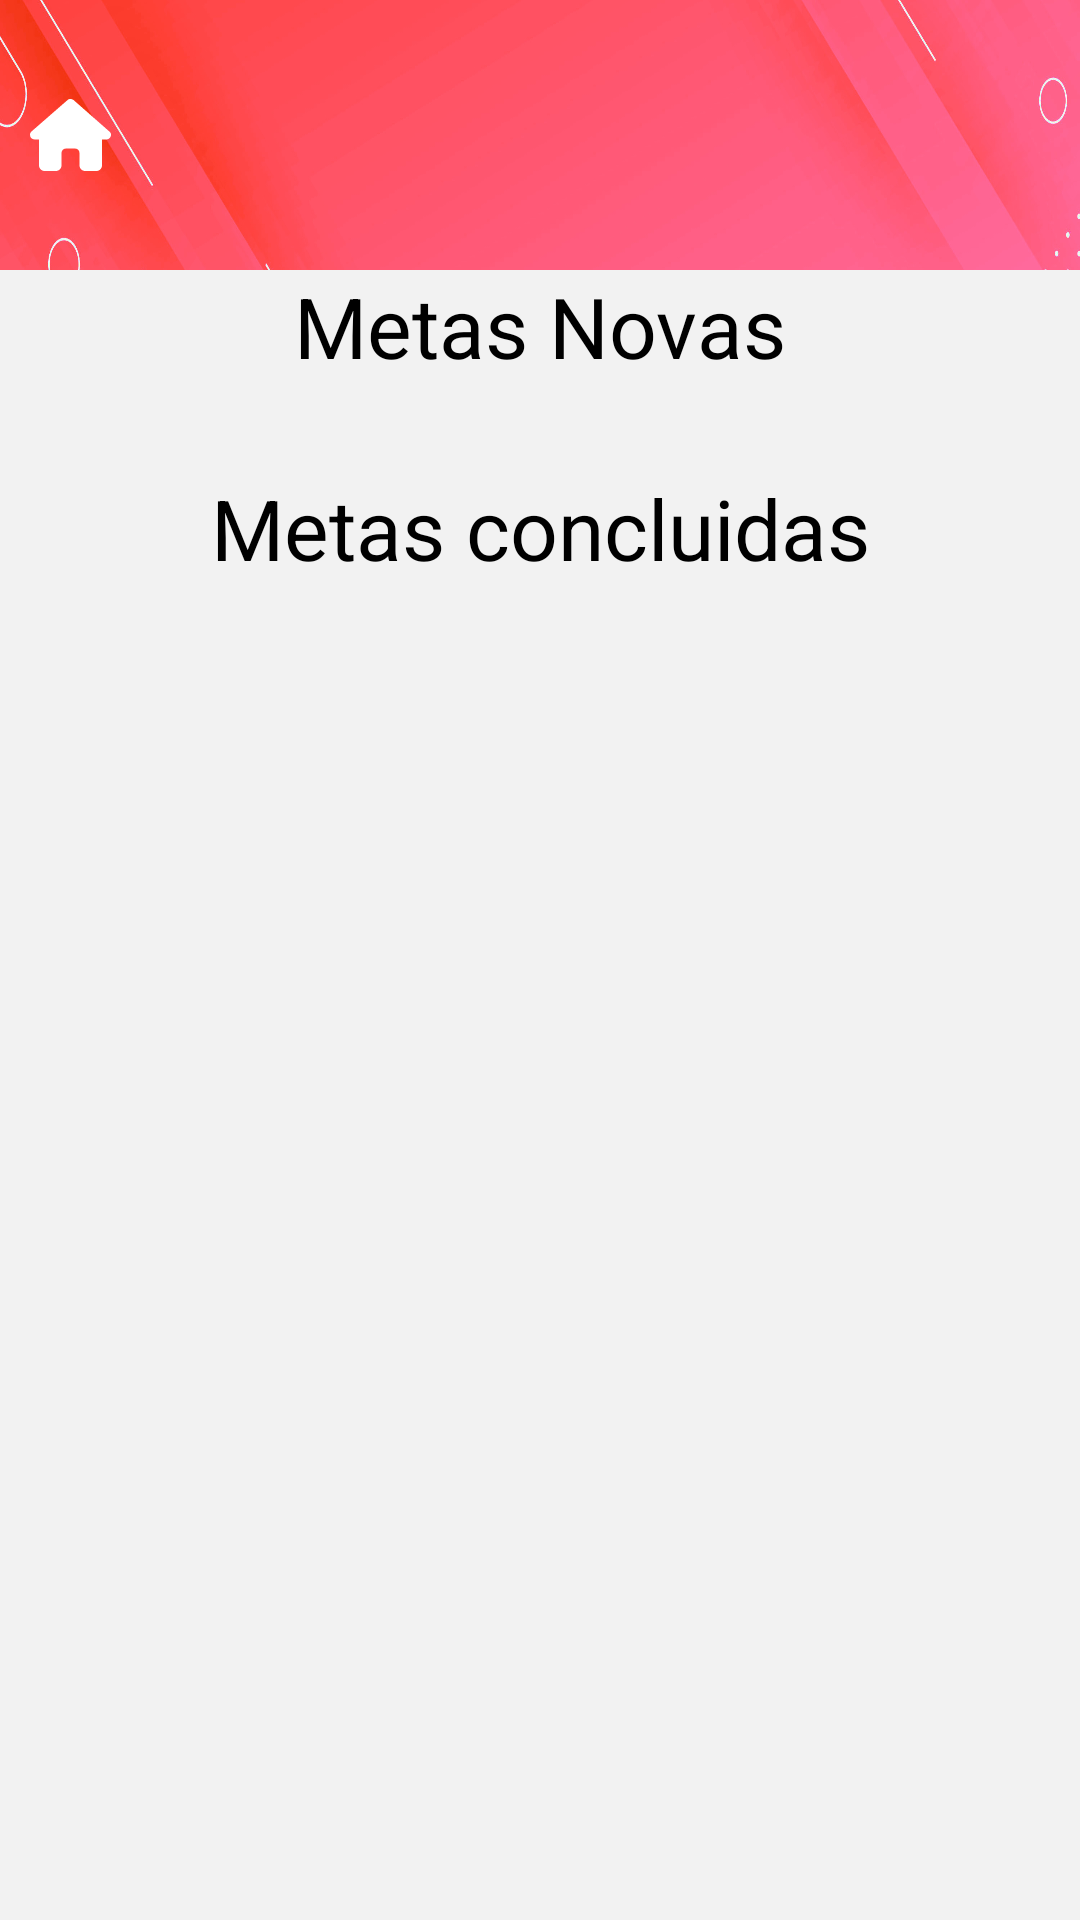

The Android layout XML behind this screen, and the referenced resources:
<!-- AndroidManifest.xml: application theme Theme.Debts -->
<!-- res/layout/activity_tela_debt_map.xml -->
<?xml version="1.0" encoding="utf-8"?>
<androidx.constraintlayout.widget.ConstraintLayout xmlns:android="http://schemas.android.com/apk/res/android"
    xmlns:app="http://schemas.android.com/apk/res-auto"
    xmlns:tools="http://schemas.android.com/tools"
    android:id="@+id/main"
    android:layout_width="match_parent"
    android:layout_height="match_parent"
    android:background="#F2F2F2"
    tools:context=".tela_DebtMap">

    <androidx.constraintlayout.widget.ConstraintLayout
        android:id="@+id/constraintLayout8"
        android:layout_width="match_parent"
        android:layout_height="90dp"
        android:background="@drawable/fundoperfil_usuario_1_"
        app:layout_constraintEnd_toEndOf="parent"
        app:layout_constraintStart_toStartOf="parent"
        app:layout_constraintTop_toTopOf="parent">

        <ImageButton
            android:id="@+id/btn_homeDebtMap"
            android:layout_width="wrap_content"
            android:layout_height="wrap_content"
            android:layout_marginStart="10dp"
            android:backgroundTint="#00FFFFFF"
            android:onClick="voltarTelaInicial"
            android:paddingLeft="0dp"
            app:layout_constraintBottom_toBottomOf="parent"
            app:layout_constraintStart_toStartOf="parent"
            app:layout_constraintTop_toTopOf="parent"
            app:srcCompat="@drawable/house_solid"
            app:tint="#FFFFFF"
            tools:ignore="TouchTargetSizeCheck,SpeakableTextPresentCheck" />

        <Button
            android:id="@+id/btn_notificaoDebtMap"
            android:layout_width="50dp"
            android:layout_height="match_parent"
            android:layout_marginEnd="16dp"
            android:backgroundTint="#00FFFFFF"
            android:text="Button"
            android:textColor="#00FFFFFF"
            android:visibility="gone"
            app:icon="@drawable/notifications"
            app:iconGravity="textEnd"
            app:iconSize="35dp"
            app:iconTint="#FFFFFF"
            app:layout_constraintBottom_toBottomOf="parent"
            app:layout_constraintEnd_toEndOf="parent"
            app:layout_constraintTop_toTopOf="parent" />

    </androidx.constraintlayout.widget.ConstraintLayout>

    <ScrollView
        android:layout_width="match_parent"
        android:layout_height="0dp"
        app:layout_constraintBottom_toBottomOf="parent"
        app:layout_constraintEnd_toEndOf="parent"
        app:layout_constraintStart_toStartOf="parent"
        app:layout_constraintTop_toBottomOf="@+id/constraintLayout8">

        <androidx.constraintlayout.widget.ConstraintLayout
            android:layout_width="match_parent"
            android:layout_height="wrap_content" >

            <TextView
                android:id="@+id/textView37"
                android:layout_width="wrap_content"
                android:layout_height="wrap_content"
                android:layout_marginStart="20dp"
                android:layout_marginEnd="20dp"
                android:text="Metas Novas"
                android:textColor="#000000"
                android:textSize="28sp"
                app:layout_constraintEnd_toEndOf="parent"
                app:layout_constraintStart_toStartOf="parent"
                app:layout_constraintTop_toTopOf="parent" />

            <androidx.recyclerview.widget.RecyclerView
                android:id="@+id/lista_Items_DebtMap"
                android:layout_width="match_parent"
                android:layout_height="0dp"
                android:layout_marginTop="10dp"
                android:paddingLeft="5dp"
                android:paddingRight="5dp"
                android:visibility="gone"
                app:layout_constraintEnd_toEndOf="parent"
                app:layout_constraintHorizontal_bias="0.0"
                app:layout_constraintStart_toStartOf="parent"
                app:layout_constraintTop_toBottomOf="@+id/textView38" />

            <TextView
                android:id="@+id/textView38"
                android:layout_width="wrap_content"
                android:layout_height="wrap_content"
                android:layout_marginStart="20dp"
                android:layout_marginTop="20dp"
                android:layout_marginEnd="20dp"
                android:text="Metas em progresso"
                android:textColor="#000000"
                android:textSize="28sp"
                android:visibility="gone"
                app:layout_constraintEnd_toEndOf="parent"
                app:layout_constraintStart_toStartOf="parent"
                app:layout_constraintTop_toBottomOf="@+id/listaMetasNovas" />

            <androidx.recyclerview.widget.RecyclerView
                android:id="@+id/listaMetasNovas"
                android:layout_width="match_parent"
                android:layout_height="0dp"
                android:layout_marginTop="10dp"
                android:paddingLeft="5dp"
                android:paddingRight="5dp"
                app:layout_constraintEnd_toEndOf="parent"
                app:layout_constraintHorizontal_bias="1.0"
                app:layout_constraintStart_toStartOf="parent"
                app:layout_constraintTop_toBottomOf="@+id/textView37" />

            <TextView
                android:id="@+id/textView40"
                android:layout_width="wrap_content"
                android:layout_height="wrap_content"
                android:layout_marginStart="20dp"
                android:layout_marginTop="20dp"
                android:layout_marginEnd="20dp"
                android:text="Metas concluidas"
                android:textColor="#000000"
                android:textSize="28sp"
                app:layout_constraintEnd_toEndOf="parent"
                app:layout_constraintStart_toStartOf="parent"
                app:layout_constraintTop_toBottomOf="@+id/lista_Items_DebtMap" />

            <androidx.recyclerview.widget.RecyclerView
                android:id="@+id/listaMetasConcluidas"
                android:layout_width="match_parent"
                android:layout_height="0dp"
                android:layout_marginTop="10dp"
                android:paddingLeft="5dp"
                android:paddingRight="5dp"
                app:layout_constraintEnd_toEndOf="parent"
                app:layout_constraintStart_toStartOf="parent"
                app:layout_constraintTop_toBottomOf="@+id/textView40" />

        </androidx.constraintlayout.widget.ConstraintLayout>
    </ScrollView>


</androidx.constraintlayout.widget.ConstraintLayout>
<!-- resources referenced by this layout -->
<resources>
  <!-- drawable fundoperfil_usuario_1_: jpg bitmap (drawable, 90178 bytes) -->
  <!-- drawable house_solid (drawable) -->
  <vector xmlns:android="http://schemas.android.com/apk/res/android" android:height="24dp" android:viewportHeight="512" android:viewportWidth="576" android:width="27dp">
        
      <path android:fillColor="#FF000000" android:pathData="M575.8,255.5c0,18 -15,32.1 -32,32.1h-32l0.7,160.2c0,2.7 -0.2,5.4 -0.5,8.1V472c0,22.1 -17.9,40 -40,40H456c-1.1,0 -2.2,0 -3.3,-0.1c-1.4,0.1 -2.8,0.1 -4.2,0.1H416,392c-22.1,0 -40,-17.9 -40,-40V448,384c0,-17.7 -14.3,-32 -32,-32H256c-17.7,0 -32,14.3 -32,32v64,24c0,22.1 -17.9,40 -40,40H160,128.1c-1.5,0 -3,-0.1 -4.5,-0.2c-1.2,0.1 -2.4,0.2 -3.6,0.2H104c-22.1,0 -40,-17.9 -40,-40V360c0,-0.9 0,-1.9 0.1,-2.8V287.6H32c-18,0 -32,-14 -32,-32.1c0,-9 3,-17 10,-24L266.4,8c7,-7 15,-8 22,-8s15,2 21,7L564.8,231.5c8,7 12,15 11,24z"/>
      
  </vector>
  <style name="Theme.Debts" parent="Base.Theme.Debts" />
  <style name="Base.Theme.Debts" parent="Theme.Material3.DayNight.NoActionBar">
          
          
      </style>
</resources>
